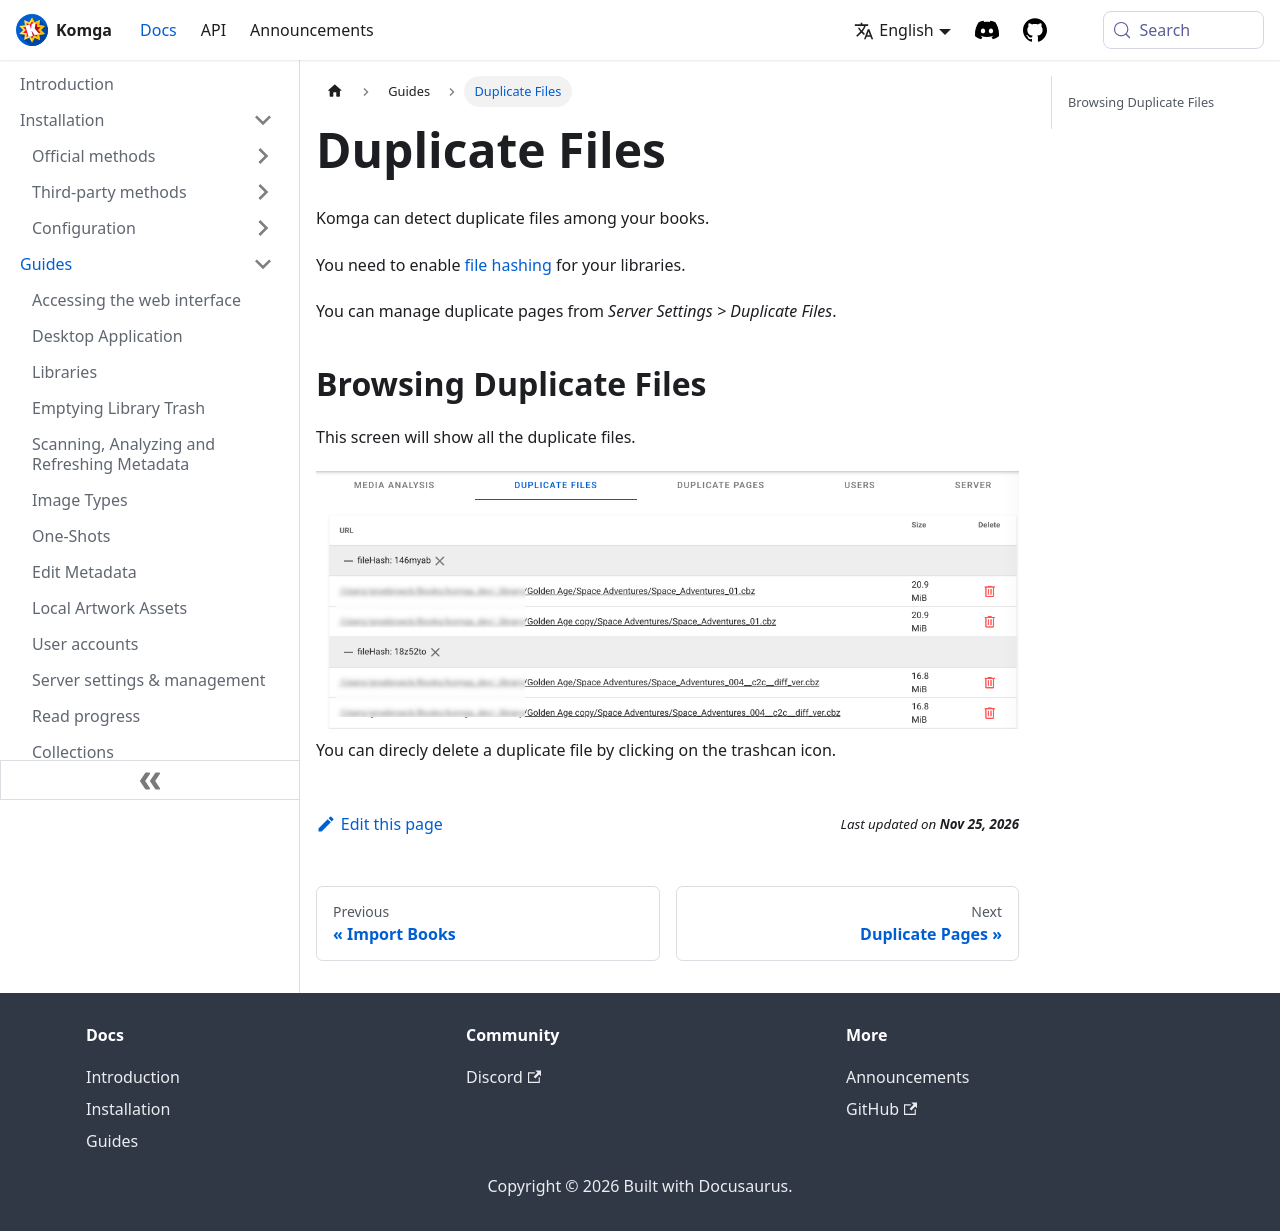

repository: gotson/komga-website · page: docs/guides/duplicate-files/index.html · generator: docusaurus

# Duplicate Files

Komga can detect duplicate files among your books.

You need to enable [file hashing](libraries#compute-hash-for-files) for your libraries.

You can manage duplicate pages from _Server Settings > Duplicate Files_.

## Browsing Duplicate Files

This screen will show all the duplicate files.

<img src="/assets/media/guides/duplicate-files/duplicate-files.png" style={{maxHeight: ' 400px'}} alt="Browse Duplicate Files"/>

You can direcly delete a duplicate file by clicking on the trashcan icon.
